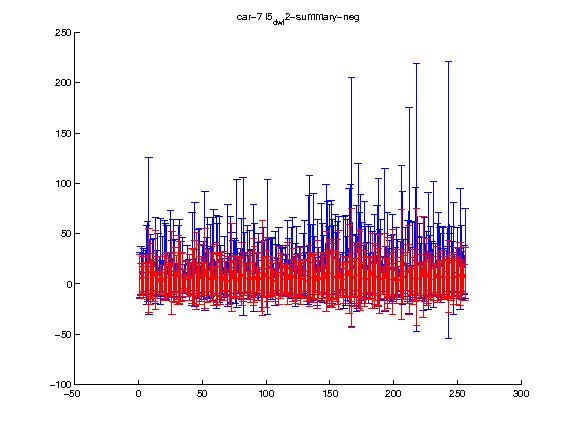

Values plotted in this chart, from the file beside it:
1.000000, 2.000000, 3.000000, 4.000000, 5.000000, 6.000000, 7.000000, 8.000000, 9.000000, 10.000000, 11.000000, 12.000000, 13.000000, 14.000000, 15.000000, 16.000000, 17.000000, 18.000000, 19.000000, 20.000000, 21.000000, 22.000000, 23.000000, 24.000000
7.455, 4.088, 3.793, 6.903, 5.486, 5.385, 6.658, 13.39, 10.18, 4.873, 5.062, 6.321, 14.19, 2.395, 6.555, 2.338, 3.706, 2.047, 2.041, 6.199, 6.384, 7.243, 6.605, 4.65
21.91, 15.84, 13.24, 20.53, 15.88, 15.3, 22.22, 42.18, 30.32, 19.43, 17.69, 23.78, 39.16, 10.45, 21.15, 10.2, 15.1, 9.131, 12.2, 22.63, 20.59, 24.11, 18.51, 15.03
